Run: headless pygame with SDL's dummy video driver; simulated clock (each Clock.tick advances the game by its frame time, no real sleeping); random seed 0; keys injected as events and as key.get_pressed() state; no mouse input.
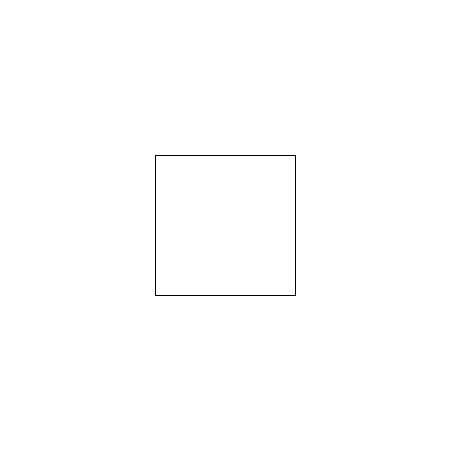
Frame 1 of 4 · flips 1–60 · no input
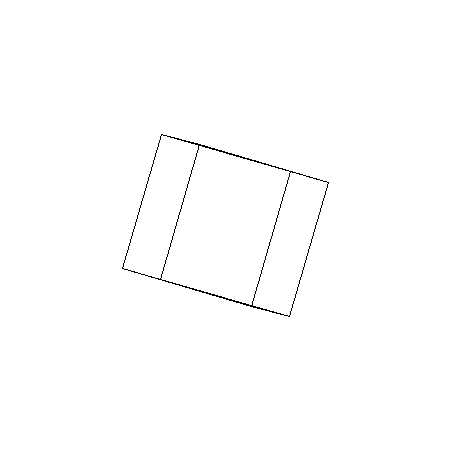
Frame 2 of 4 · flips 61–180 · tapped SPACE, RETURN · held RIGHT (→), D
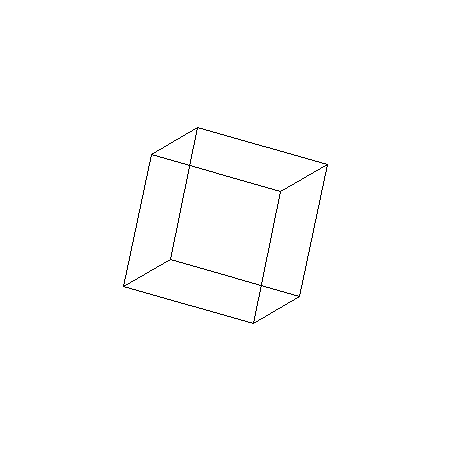
Frame 3 of 4 · flips 181–300 · held DOWN (↓), S
Frame 4 of 4 · flips 301–420 · held LEFT (←), A, UP (↑), W · screen same as frame 1, image omitted

The pygame program that drew these frames:

import pygame
from math import cos, sin

axis_x, axis_y, axis_z = 0, 1, 2

BLACK, WHITE = 0x000, 0xffffff


def mul_matrix(a, b):
    c = [[0 for _ in range(len(b[0]))]for _ in range(len(a))]
    for i in range(len(a)):
        for j in range(len(b[0])):
            total = 0
            for ii in range(len(a[0])):
                total += a[i][ii] * b[ii][j]
            c[i][j] = total

    return c


def rot_matrix(a, b, t):
    sa, ca = sin(a), cos(a)
    sb, cb = sin(b), cos(b)
    st, ct = sin(t), cos(t)
    return (
        (cb*ct, -cb*st, sb),
        (ca*st + sa*sb*ct, ca*ct - st*sa*sb, -cb*sa),
        (st*sa - ca*sb*ct, ca*st*sb + sa*ct, ca*cb)
    )


class Object:
    def __init__(self, vertices, edges, length):
        print(vertices)
        self.vertices = vertices
        self.edges = edges
        self.rotation = [0, 0, 0]
        self.len = length

    def rotate(self, axe, o):
        self.rotation[axe] += o

    def lines(self):
        location = mul_matrix(self.vertices, rot_matrix(*self.rotation))
        return ((location[v1], location[v2]) for v1, v2 in self.edges)


def line(size, vec, shape):
    return [round(shape.len * coordinate + frame / 2) for coordinate, frame in zip(vec, size)]


def draw_shape(screen, shape, size):
    for start, end in shape.lines():
        pygame.draw.line(screen, BLACK, line(size, start, shape), line(size, end, shape))


def main(screen):
    clock = pygame.time.Clock()
    size = screen.get_width(), screen.get_height()
    vertices = [(1, 1, 1), (1, 1, -1),
                (1, -1, 1), (1, -1, -1),
                (-1, 1, 1), (-1, 1, -1),
                (-1, -1, 1), (-1, -1, -1)]
    lines = [(0, 1), (0, 2), (2, 3), (1, 3),
             (4, 5), (4, 6), (6, 7), (5, 7),
             (0, 4), (1, 5), (2, 6), (3, 7)]

    cube = Object(vertices, lines, 70)

    rad = 0.05

    params = {pygame.K_UP: (axis_x, -rad),
              pygame.K_DOWN: (axis_x, rad),
              pygame.K_LEFT: (axis_y, -rad),
              pygame.K_RIGHT: (axis_y, rad),
              pygame.K_a: (axis_z, -rad),
              pygame.K_d: (axis_z, rad)}

    running = True
    while running:
        for event in pygame.event.get():
            if event.type == pygame.QUIT:
                exit()
        keys = pygame.key.get_pressed()
        for key in params:
            if keys[key]:
                cube.rotate(*params[key])
        screen.fill(WHITE)
        draw_shape(screen, cube, size)
        pygame.display.flip()
        clock.tick(40)


if __name__ == '__main__':
    pygame.init()
    main(pygame.display.set_mode((450, 450)))
    pygame.quit()
